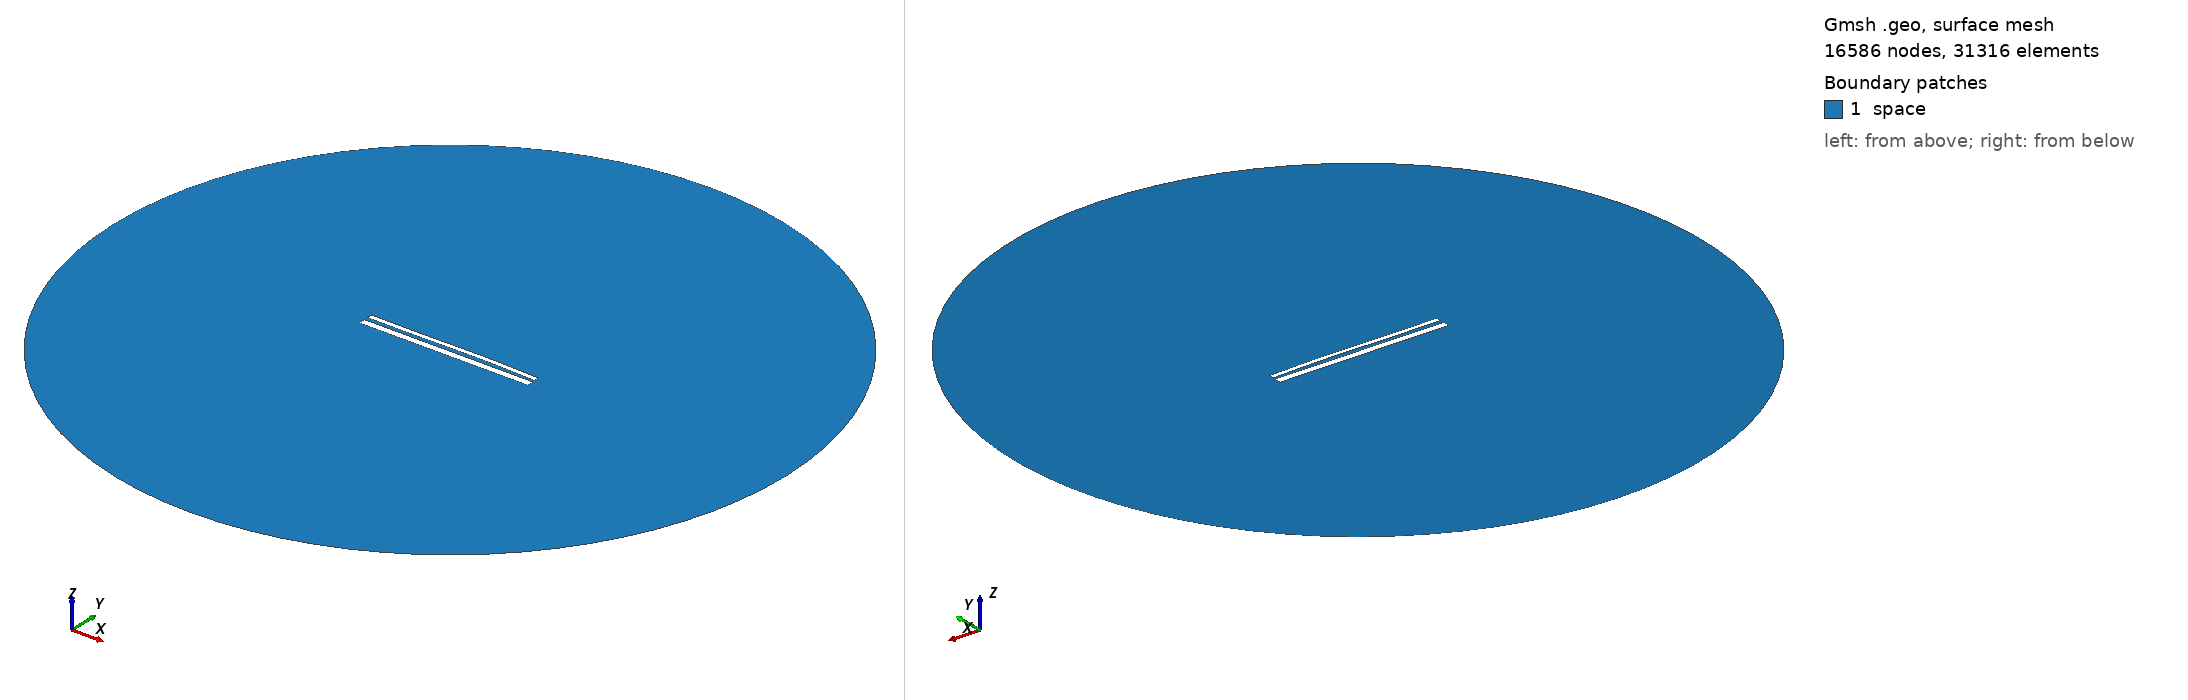

Gmsh geometry script, surface-meshed: 16586 nodes, 31316 surface elements. Boundary patches (legend numbers): 1 space. Left view from above one corner, right view from below the opposite corner. Legend entries are the model's physical surfaces. The drawing asked Gmsh for element sizes between 1% and 20% of the model's largest extent; the script's own settings can give other sizes.

=== 1802.geo (drawn) ===
//---------------------------------------
// Geometry kernel
//---------------------------------------

SetFactory("OpenCASCADE");



//---------------------------------------
// Parameters of the geometry
//---------------------------------------

// Overetch of the upper plate
overetch = 0.5;

// Distance between the plates
distance = 2.0;

// Discretization over the x axis (for the deformation)
nx = 50; 

// Length of the plate
L = 100 - overetch; 

// Number of modes
n = 4; 

// 1st mode coefficient
coeff(1) = -0.15;
beta(1) = 0.596864 * 3.1415926535 / L;

// 2nd mode coefficient
coeff(2) = 0.15;
beta(2) = 1.49418 * 3.1415926535 / L;

// 3rd mode coefficient
coeff(3) = -0.15;
beta(3) = 2.50025 * 3.1415926535 / L;

// 4th mode coefficient
coeff(4) = 0.0;
beta(4) = 3.49999 * 3.1415926535 / L;



//---------------------------------------
// Upper plate (deformed rectangle)
//---------------------------------------

// Coordiantes of the upper plate
xmin = -50;
xmax = 50 - overetch;

// Height of the upper plate
yheight = 4 - 2 * overetch;

// Indexes of the points
UpperID[] = {};
LowerID[] = {};
LeftID[] = {};
RightID[] = {};

// Point index
p = 1;

// Horizontal edges
For i In {1:nx}
    x = xmin + (i-1)*(xmax - xmin)/(nx-1);

    y_bottom = distance / 2 + overetch;
    For j In {1:n}
        C = (Cosh(beta(j)*L) + Cos(beta(j)*L)) / (Sinh(beta(j)*L) + Sin(beta(j)*L));
        y_bottom  = y_bottom + coeff(j) * (Cosh(beta(j)*(x+50)) - Cos(beta(j)*(x+50)) - C * (Sinh(beta(j)*(x+50)) - Sin(beta(j)*(x+50))));
    EndFor

    y_top = y_bottom + yheight;

    Point(p) = {x, y_top, 0, 1.0};
    UpperID[i] = p;
    p = p + 1;

    Point(p) = {x, y_bottom, 0, 1.0};
    LowerID[i] = p;
    p = p + 1;
EndFor

// Create point lists
UpperPts[] = {}; LowerPts[] = {};
For i In {1:nx}
  UpperPts[] += {UpperID[i]};
  LowerPts[] += {LowerID[i]};
EndFor

// Build splines
Spline(1) = {UpperPts[]};
Spline(2) = {LowerPts[]};
Line(3) = {LowerPts[nx-1], UpperPts[nx-1]};
Line(4) = {LowerPts[0], UpperPts[0]};

// Build the plane surface
Curve Loop(1) = {2, 3, -1, -4};
Plane Surface(1) = {1};



//---------------------------------------
// Lower plate (rectangle)
//---------------------------------------

// Vertices
Point(1001) = {-50, -1, 0, 1.0};
Point(1002) = { 50, -1, 0, 1.0};
Point(1003) = { 50,  -5, 0, 1.0};
Point(1004) = {-50,  -5, 0, 1.0};

// Edges
Line(5) = {1001, 1002};
Line(6) = {1002, 1003};
Line(7) = {1003, 1004};
Line(8) = {1004, 1001};

// Plane surface
Line Loop(2) = {5, 6, 7, 8};
Plane Surface(2) = {2}; 



//---------------------------------------
// Outer (fictious) boundary
//---------------------------------------

// Points
Point(1005) = {0, 0, 0};       // Center
Point(1006) = {200, 0, 0};     // Start point
Point(1007) = {0, 200, 0};     // 90 degrees
Point(1008) = {-200, 0, 0};    // 180 degrees
Point(1009) = {0, -200, 0};    // 270 degrees

// Circle arcs (each needs start, center, end)
Circle(9) = {1006, 1005, 1007};
Circle(10) = {1007, 1005, 1008};
Circle(11) = {1008, 1005, 1009};
Circle(12) = {1009, 1005, 1006};

// Plane surface for the entire domain
Curve Loop(3) = {9, 10, 11, 12};
Surface(3) = {3};

// Subtract the plates from the whole domain to obtain the actual domain where we want to solve the equations
BooleanDifference{ Surface{3}; Delete; }{ Surface{1}; Surface{2}; Delete; }




//---------------------------------------
// Transfinite Lines/Curves
//---------------------------------------

// Set the number of points on the boundaries
r = 12;
d = 0.15;

// Plates
Transfinite Curve {1} = 50*r/4 Using Progression 1;
Transfinite Line {2} = 50*r Using Progression 1;
Transfinite Curve {3, 4} = 2*r Using Progression 1+d;
Transfinite Line {5} = 50*r Using Progression 1;
Transfinite Line {7} = 50*r/4 Using Progression 1;
Transfinite Line {6} = 2*r Using Progression 1+d;
Transfinite Line {8} = 2*r Using Progression 1-d;

// Outer boundary
Transfinite Line {9, 10, 11, 12} = 20 Using Progression 1;



//---------------------------------------
// Physical groups
//---------------------------------------                

// Physical curves (boundaries)
Physical Line("force_segment", 10) = {2};
Physical Line("upper_plate", 11) = {1, 3, 4};
Physical Line("lower_plate", 12) = {5, 6, 7, 8};
Physical Line("boundary", 20) = {9, 10, 11, 12};

// Physical Surfaces
Physical Surface("space", 30) = {3};



//---------------------------------------
// 6. Generate the Mesh
//---------------------------------------

// 2D mesh generation
Mesh 2;
